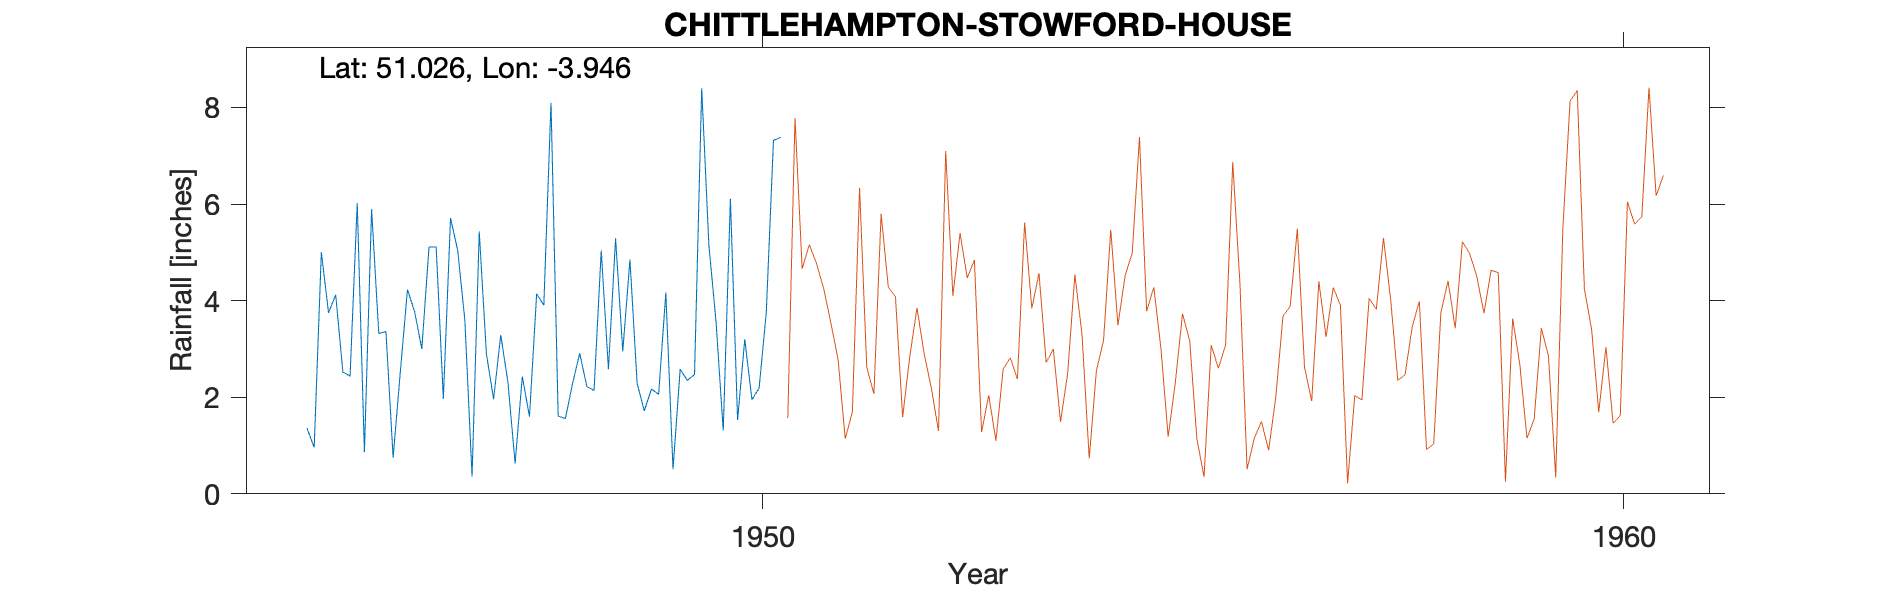

Data behind this chart, as committed beside it:
CHITTLEHAMPTON-STOWFORD-HOUSE-(RIDGE-DOW…, , , , , , , , , , 
Grid ref, SS636270, Long, -3.946, Lat, 51.03, Elevation, 400, ft, , 
Station no, 1835/5, , , , , , , , , 
, 1941, 1942, 1943, 1944, 1945, 1946, 1947, 1948, 1949, 1950
January, , , , , , 3.32, 3.59, 8.1, 2.29, 1.31
February, , , , , , 3.36, 0.36, 1.61, 1.72, 6.11
March, , , , , 1.36, 0.75, 5.43, 1.56, 2.17, 1.53
April, , , , , 0.96, 2.52, 2.9, 2.28, 2.06, 3.2
May, , , , , 5, 4.23, 1.96, 2.91, 4.17, 1.95
June, , , , , 3.75, 3.77, 3.29, 2.22, 0.51, 2.19
July, , , , , 4.12, 3, 2.31, 2.14, 2.58, 3.76
August, , , , , 2.52, 5.11, 0.63, 5.04, 2.35, 7.32
September, , , , , 2.44, 5.11, 2.43, 2.58, 2.47, 7.38
October, , , , , 6.02, 1.97, 1.6, 5.29, 8.4, 
November, , , , , 0.86, 5.71, 4.14, 2.95, 5.15, 
December, , , , , 5.89, 5.04, 3.91, 4.85, 3.56, 
Total, , , , , , 43.89, 32.55, 41.53, 37.43, 
Ridgedown House, , , , , , , , , , 
1946 Sept 30 Gauge moved 30ft S away fro…, , , , , , , , , , 
1950 Oct 1 Gauge set in new site about 0…, , , , , , , , , , 
